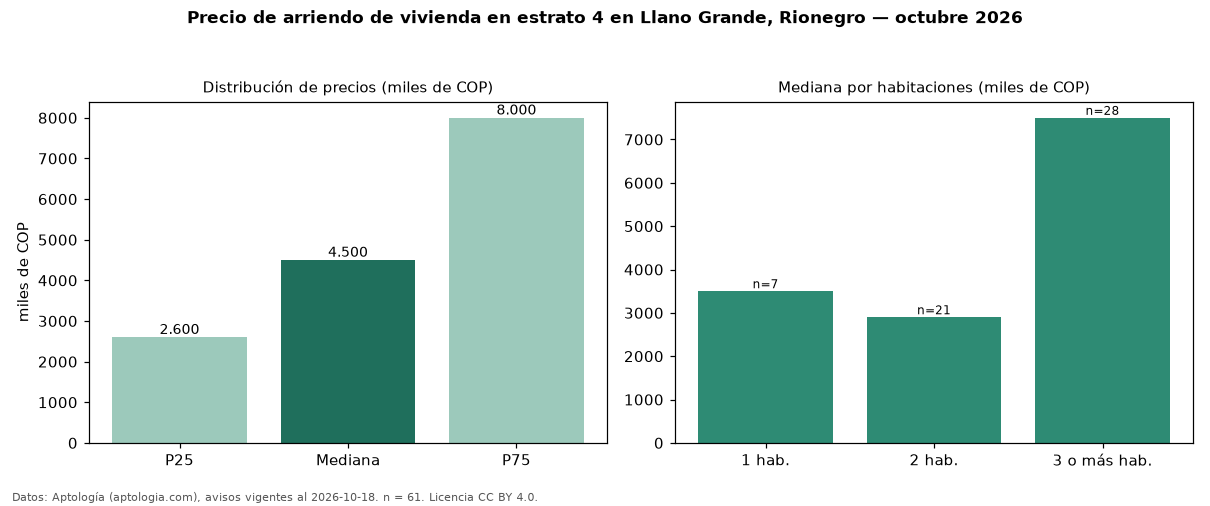

Source data for this figure (header and first rows):
seccion, metrica, valor, moneda, n
precio, p25, 2600000, COP, 61
precio, mediana, 4500000, COP, 61
precio, p75, 8000000, COP, 61
precio, minimo, 1600000, COP, 61
precio, maximo, 27000000, COP, 61
m2, mediana_precio_m2, 38846, COP, 56
m2, area_mediana_m2, 91.0, m2, 56
banos, mediana_banos, 2.0, , 
parqueadero, pct_con_parqueadero, 100.0, %, 61
estrato, estrato_mas_frecuente, 4, , 61
habitaciones, 1, 3500000, COP, 7
habitaciones, 2, 2900000, COP, 21
habitaciones, 3+, 7500000, COP, 28
fuente, fecha_datos, 2026-10-18, , 
fuente, atribucion, https://www.aptologia.com/arriendo/rione…, , 
fuente, licencia, CC BY 4.0, , 
